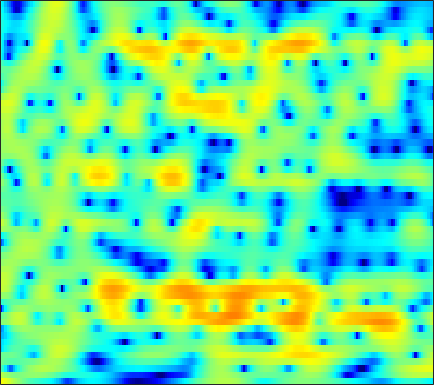

Data behind this chart, as committed beside it:
6.1583, 5.7074, 5.0702, 4.3895, 3.8545, 3.1234, 2.3451, 1.753, 0.95415, 0.14942, -0.62706, -1.1787, -1.8589, -2.4736, -2.8548, -3.2871, -3.6383, -3.8837, -4.2188, -4.5284, -4.8787, -5.1945, -5.7154, -6.3891
2.94, 2.323, 1.534, 0.8436, 0.4242, 0.02219, -0.1844, -0.2259, -0.1695, -0.02482, 0.1596, 0.3051, 0.4884, 0.6422, 0.7256, 0.7958, 0.8026, 0.7701, 0.6698, 0.4918, 0.2313, -0.01676, -0.4264, -0.9262
-2.457, -4.162, -7.112, -11.14, -14.38, -13.84, -9.778, -7.331, -4.902, -3.123, -1.779, -0.9625, -0.08509, 0.6241, 1.054, 1.523, 1.885, 2.094, 2.292, 2.41, 2.446, 2.421, 2.33, 2.17
-0.669, -1.091, -1.605, -2.017, -2.226, -2.366, -2.368, -2.293, -2.126, -1.928, -1.73, -1.594, -1.396, -1.173, -0.9793, -0.6749, -0.2992, 0.01056, 0.4521, 0.8831, 1.277, 1.528, 1.797, 1.98
-1.138, -1.136, -1.079, -1.004, -0.9668, -0.9735, -1.1, -1.276, -1.635, -2.207, -3.055, -3.941, -5.464, -7.485, -9.183, -10.45, -8.91, -6.8, -4.114, -1.931, -0.2185, 0.811, 1.881, 2.668
-8.949, -7.15, -5.37, -4.083, -3.367, -2.648, -2.212, -2.04, -1.996, -2.177, -2.572, -3.006, -3.724, -4.531, -5.034, -5.247, -4.683, -3.847, -2.472, -1.069, 0.2144, 1.051, 1.994, 2.733
-8.388, -7.673, -6.661, -5.645, -4.955, -4.107, -3.369, -2.895, -2.388, -2.002, -1.723, -1.565, -1.398, -1.236, -1.092, -0.8638, -0.5603, -0.2804, 0.1494, 0.6152, 1.073, 1.405, 1.821, 2.171
-10.24, -9.803, -8.507, -6.956, -5.833, -4.474, -3.333, -2.593, -1.786, -1.167, -0.6802, -0.4002, -0.09605, 0.1297, 0.2725, 0.4331, 0.5825, 0.6935, 0.8592, 1.034, 1.224, 1.349, 1.507, 1.657
-12.25, -10.62, -7.571, -5.054, -3.552, -1.976, -0.7857, -0.1075, 0.5637, 0.995, 1.243, 1.309, 1.252, 1.093, 0.9486, 0.731, 0.5534, 0.465, 0.424, 0.4543, 0.5194, 0.562, 0.5919, 0.5436
0.4291, 0.4331, 0.7324, 1.224, 1.699, 2.318, 2.842, 3.137, 3.337, 3.298, 2.987, 2.546, 1.66, 0.3247, -0.9306, -2.834, -4.462, -4.927, -4.242, -2.947, -1.862, -1.404, -1.318, -1.822
-1.064, -0.812, -0.01753, 0.9156, 1.563, 2.355, 2.965, 3.283, 3.523, 3.482, 3.097, 2.596, 1.56, 0.009947, -1.506, -3.998, -6.514, -7.166, -5.65, -3.433, -1.87, -1.174, -0.8354, -1.144
-19.41, -11.47, -6.657, -3.782, -2.255, -0.8792, 0.05645, 0.575, 0.9901, 1.207, 1.246, 1.193, 1.024, 0.7594, 0.4874, 0.173, 0.02317, 0.02032, 0.1309, 0.3382, 0.5941, 0.7345, 0.8148, 0.7965
-4.236, -3.888, -3.181, -2.584, -2.236, -1.863, -1.719, -1.711, -1.734, -1.703, -1.506, -1.234, -0.7934, -0.2526, 0.1356, 0.5957, 0.9906, 1.251, 1.551, 1.731, 1.8, 1.796, 1.721, 1.539
1.004, 0.9245, 0.7025, 0.257, -0.2695, -1.318, -2.81, -4.266, -6.737, -9.038, -8.686, -6.876, -4.264, -2.114, -0.7971, 0.6119, 1.623, 2.168, 2.699, 2.982, 3.036, 2.904, 2.516, 1.879
3.512, 3.357, 2.921, 2.259, 1.521, 0.1986, -1.546, -3.155, -5.583, -7.692, -7.717, -6.49, -4.415, -2.526, -1.34, 0.01129, 1.157, 1.843, 2.498, 2.899, 2.996, 2.838, 2.264, 1.255
3.584, 3.524, 3.23, 2.681, 2.13, 1.221, 0.1181, -0.8024, -2.066, -3.278, -4.321, -4.927, -5.333, -5.044, -4.382, -3.158, -1.803, -0.8248, 0.2631, 1.033, 1.479, 1.607, 1.507, 1.079
3.173, 3.222, 3.101, 2.756, 2.368, 1.656, 0.6886, -0.2143, -1.684, -3.609, -6.265, -9.101, -15.81, -27.72, -14.71, -8.394, -4.897, -3.114, -1.381, -0.1803, 0.606, 0.985, 1.26, 1.32
2.099, 2.275, 2.368, 2.296, 2.121, 1.731, 1.162, 0.6046, -0.312, -1.399, -2.603, -3.498, -4.482, -4.798, -4.497, -3.64, -2.556, -1.784, -0.9327, -0.2928, 0.1352, 0.324, 0.4349, 0.4275
0.8583, 1.159, 1.452, 1.639, 1.703, 1.695, 1.591, 1.451, 1.19, 0.8767, 0.5428, 0.3133, 0.07583, -0.07656, -0.1123, -0.08316, -0.02361, 0.01815, 0.02093, -0.08589, -0.3164, -0.579, -1.04, -1.601
-0.5233, -0.1759, 0.2812, 0.7167, 1.022, 1.386, 1.67, 1.843, 2.005, 2.094, 2.117, 2.102, 2.053, 1.958, 1.859, 1.695, 1.453, 1.209, 0.7898, 0.2109, -0.5703, -1.317, -2.583, -4.234
-3.578, -3.181, -2.343, -1.359, -0.6189, 0.283, 1.05, 1.52, 2.021, 2.384, 2.63, 2.744, 2.803, 2.782, 2.705, 2.521, 2.246, 1.959, 1.455, 0.7932, -0.08444, -0.9131, -2.295, -4.089
-14.83, -11.83, -7.47, -4.419, -2.744, -1.086, 0.1256, 0.8092, 1.497, 1.977, 2.301, 2.451, 2.546, 2.556, 2.51, 2.387, 2.211, 2.04, 1.735, 1.337, 0.8171, 0.3327, -0.4392, -1.327
-6.288, -5.758, -4.233, -2.659, -1.677, -0.6527, 0.1046, 0.5482, 0.992, 1.301, 1.468, 1.509, 1.468, 1.318, 1.188, 1.044, 0.98, 1.028, 1.172, 1.327, 1.414, 1.383, 1.174, 0.7591
1.925, 1.565, 1.161, 0.7786, 0.4539, 0.02644, -0.3317, -0.4801, -0.4549, -0.2612, -0.1036, -0.1294, -0.4841, -1.297, -2.188, -3.453, -3.93, -3.276, -1.515, 0.2693, 1.623, 2.316, 2.813, 2.828
3.678, 2.963, 1.762, 0.1535, -1.425, -4.213, -7.957, -10.42, -9.178, -6.055, -3.951, -3.139, -2.963, -3.797, -5.308, -8.792, -12.2, -9.245, -4.228, -0.8526, 1.362, 2.485, 3.431, 3.851
1.519, 0.8862, -0.2385, -1.7, -3.08, -5.313, -7.698, -8.906, -8.492, -6.747, -5.103, -4.187, -3.416, -3.031, -2.902, -2.758, -2.371, -1.849, -0.8675, 0.2312, 1.261, 1.905, 2.557, 2.962
-0.5178, -0.7921, -1.281, -1.888, -2.385, -3.029, -3.528, -3.747, -3.774, -3.531, -3.113, -2.763, -2.273, -1.836, -1.506, -1.073, -0.6193, -0.2536, 0.257, 0.7796, 1.264, 1.59, 1.947, 2.198
-1.788, -1.771, -1.841, -2.017, -2.164, -2.353, -2.485, -2.506, -2.444, -2.261, -1.981, -1.724, -1.351, -0.9553, -0.6685, -0.288, 0.06838, 0.3263, 0.6505, 0.9501, 1.222, 1.406, 1.617, 1.777
-2.122, -2.024, -2.065, -2.232, -2.392, -2.597, -2.728, -2.732, -2.572, -2.251, -1.801, -1.407, -0.8901, -0.3878, -0.06842, 0.2881, 0.5524, 0.6944, 0.8331, 0.9299, 1.033, 1.124, 1.271, 1.443
-0.9892, -1.167, -1.678, -2.405, -3.074, -4.029, -4.803, -5.083, -4.782, -3.808, -2.531, -1.582, -0.4724, 0.3758, 0.8409, 1.193, 1.282, 1.181, 0.8709, 0.4561, 0.09408, -0.01749, 0.1386, 0.6169
0.9829, 0.2379, -1.022, -2.676, -4.249, -7.085, -11.79, -18.54, -15.61, -7.87, -3.622, -1.49, 0.528, 1.813, 2.385, 2.676, 2.421, 1.858, 0.5158, -1.634, -4.756, -7.054, -6.242, -2.738
0.05068, -1.379, -3.513, -5.676, -6.949, -8.045, -8.355, -8.108, -6.773, -4.504, -2.169, -0.63, 0.965, 2.031, 2.482, 2.661, 2.324, 1.729, 0.445, -1.438, -3.745, -5.076, -4.586, -2.198
-1.998, -4.156, -8.318, -16.02, -51.08, -14.33, -8.888, -6.448, -4.101, -2.274, -0.7967, 0.08777, 1.001, 1.573, 1.792, 1.793, 1.499, 1.131, 0.5112, -0.1219, -0.5851, -0.7203, -0.5237, 0.06913
-0.6952, -1.654, -3.03, -4.197, -4.562, -4.215, -3.153, -2.218, -1.023, -0.01522, 0.7722, 1.196, 1.536, 1.608, 1.483, 1.06, 0.4101, -0.2178, -1.157, -2.059, -2.652, -2.748, -2.338, -1.485
0.7832, 0.7262, 0.5839, 0.4848, 0.4774, 0.609, 0.8611, 1.103, 1.435, 1.72, 1.893, 1.937, 1.815, 1.469, 1.021, 0.1512, -1.119, -2.42, -4.756, -8.125, -12.66, -14.07, -10.06, -6.151
1.024, 1.297, 1.556, 1.735, 1.824, 1.919, 1.979, 2.011, 2.024, 1.991, 1.893, 1.757, 1.474, 1.03, 0.5642, -0.2691, -1.443, -2.561, -4.429, -6.658, -8.71, -9.19, -7.91, -5.856
1.05, 1.388, 1.72, 1.904, 1.962, 1.926, 1.813, 1.687, 1.498, 1.309, 1.146, 1.025, 0.8685, 0.6688, 0.4702, 0.1012, -0.3947, -0.8384, -1.514, -2.177, -2.713, -2.962, -3.081, -3.011
1.382, 1.816, 2.171, 2.264, 2.17, 1.831, 1.288, 0.787, 0.1016, -0.442, -0.6751, -0.6013, -0.2803, 0.1522, 0.4566, 0.7548, 0.9259, 0.9369, 0.8293, 0.5888, 0.2488, -0.07843, -0.6202, -1.313
1.699, 2.38, 2.861, 2.882, 2.58, 1.758, 0.357, -1.136, -3.808, -6.927, -8.037, -6.377, -3.573, -1.378, -0.1698, 1.002, 1.749, 2.098, 2.343, 2.352, 2.144, 1.841, 1.227, 0.3043
1.548, 2.23, 2.698, 2.688, 2.346, 1.427, -0.08086, -1.659, -4.434, -7.664, -8.871, -7.332, -4.607, -2.49, -1.281, -0.1058, 0.6665, 1.075, 1.393, 1.507, 1.44, 1.288, 0.9635, 0.4977
2.201, 2.603, 2.886, 2.842, 2.602, 2.003, 1.122, 0.3344, -0.7777, -1.79, -2.517, -2.765, -2.761, -2.524, -2.241, -1.855, -1.465, -1.249, -1.1, -1.099, -1.201, -1.312, -1.412, -1.396
3.459, 3.749, 3.95, 3.919, 3.746, 3.313, 2.639, 1.986, 0.917, -0.3175, -1.663, -2.7, -3.986, -4.783, -4.974, -4.668, -4.13, -3.85, -3.758, -4.116, -4.893, -5.623, -6.341, -6.056
3.829, 4.154, 4.462, 4.597, 4.55, 4.258, 3.685, 3.031, 1.833, 0.1466, -2.211, -4.661, -9.599, -18.3, -16.54, -9.819, -6.708, -5.53, -5.024, -5.618, -7.532, -10.24, -18.35, -18.41
1.429, 2.052, 2.803, 3.369, 3.628, 3.719, 3.508, 3.134, 2.333, 1.147, -0.4315, -1.872, -3.918, -5.411, -5.675, -4.973, -3.984, -3.438, -3.149, -3.328, -3.867, -4.365, -4.822, -4.575
-3.953, -2.224, -0.442, 0.827, 1.512, 2.116, 2.4, 2.435, 2.251, 1.866, 1.333, 0.8765, 0.2835, -0.2072, -0.4532, -0.6365, -0.7308, -0.7854, -0.9059, -1.11, -1.355, -1.548, -1.708, -1.742
-6.002, -4.064, -2.102, -0.6926, 0.1113, 0.917, 1.471, 1.75, 1.974, 2.055, 2.014, 1.939, 1.791, 1.598, 1.445, 1.218, 0.9513, 0.714, 0.3518, -0.08001, -0.5843, -0.9888, -1.534, -2.035
-2.868, -2.313, -1.544, -0.7909, -0.2773, 0.3483, 0.9036, 1.264, 1.688, 2.022, 2.269, 2.4, 2.496, 2.511, 2.453, 2.286, 2.007, 1.711, 1.179, 0.4777, -0.4217, -1.23, -2.524, -4.014
-1.397, -1.529, -1.586, -1.44, -1.207, -0.7586, -0.1842, 0.294, 0.9309, 1.532, 2.073, 2.409, 2.765, 3.01, 3.104, 3.101, 2.932, 2.681, 2.14, 1.334, 0.2156, -0.8887, -2.825, -5.535
-2.478, -3.435, -4.542, -5.143, -5.062, -4.365, -3.226, -2.295, -1.117, -0.0388, 0.8927, 1.502, 2.207, 2.774, 3.112, 3.422, 3.541, 3.496, 3.203, 2.64, 1.769, 0.9041, -0.524, -2.221
-5.191, -7.835, -12.72, -19.3, -17.95, -12.1, -8.279, -6.265, -4.239, -2.682, -1.472, -0.6588, 0.3515, 1.31, 2.02, 2.865, 3.526, 3.861, 4.059, 3.941, 3.471, 2.919, 1.943, 0.7515
-4.93, -7.508, -11.03, -13.49, -13.66, -12.11, -9.827, -8.167, -6.449, -5.438, -4.915, -4.648, -3.896, -2.247, -0.6761, 1.405, 3.147, 4.121, 4.996, 5.363, 5.252, 4.841, 3.851, 2.31
-4.681, -7.399, -12.17, -19.25, -22.41, -15.75, -11.49, -9.598, -8.16, -8.073, -9.673, -13.03, -39.98, -11.11, -5.51, -0.9651, 1.962, 3.52, 4.937, 5.707, 5.929, 5.73, 4.968, 3.583
-5.013, -6.766, -9.311, -11.42, -12.05, -11.47, -10.15, -9.199, -8.321, -7.83, -7.68, -7.545, -6.849, -5.225, -3.61, -1.363, 0.6255, 1.858, 3.12, 3.97, 4.402, 4.481, 4.269, 3.734
-4.67, -5.502, -6.56, -7.426, -7.848, -8.114, -8.045, -7.826, -7.422, -6.885, -6.224, -5.617, -4.642, -3.501, -2.557, -1.246, 0.03004, 0.8996, 1.886, 2.671, 3.211, 3.462, 3.599, 3.539
-4.623, -5.264, -6.146, -6.976, -7.516, -8.027, -8.278, -8.29, -8.017, -7.466, -6.67, -5.955, -4.885, -3.714, -2.798, -1.594, -0.4505, 0.3497, 1.313, 2.118, 2.764, 3.127, 3.455, 3.608
-4.958, -5.805, -7.027, -8.329, -9.315, -10.52, -11.43, -11.76, -11.52, -10.6, -9.253, -8.11, -6.535, -4.98, -3.857, -2.439, -1.121, -0.2142, 0.8923, 1.841, 2.634, 3.119, 3.611, 3.918
-5.579, -6.769, -8.582, -10.71, -12.6, -15.68, -19.67, -22.72, -21.84, -17.44, -13.76, -11.57, -9.101, -7.002, -5.587, -3.851, -2.26, -1.158, 0.1765, 1.367, 2.382, 3.029, 3.72, 4.206
-6.113, -7.566, -9.816, -12.3, -14.31, -17.2, -20.14, -21.68, -21.13, -18.37, -15.53, -13.64, -11.41, -9.369, -7.915, -6.019, -4.187, -2.849, -1.178, 0.3579, 1.711, 2.586, 3.55, 4.272
